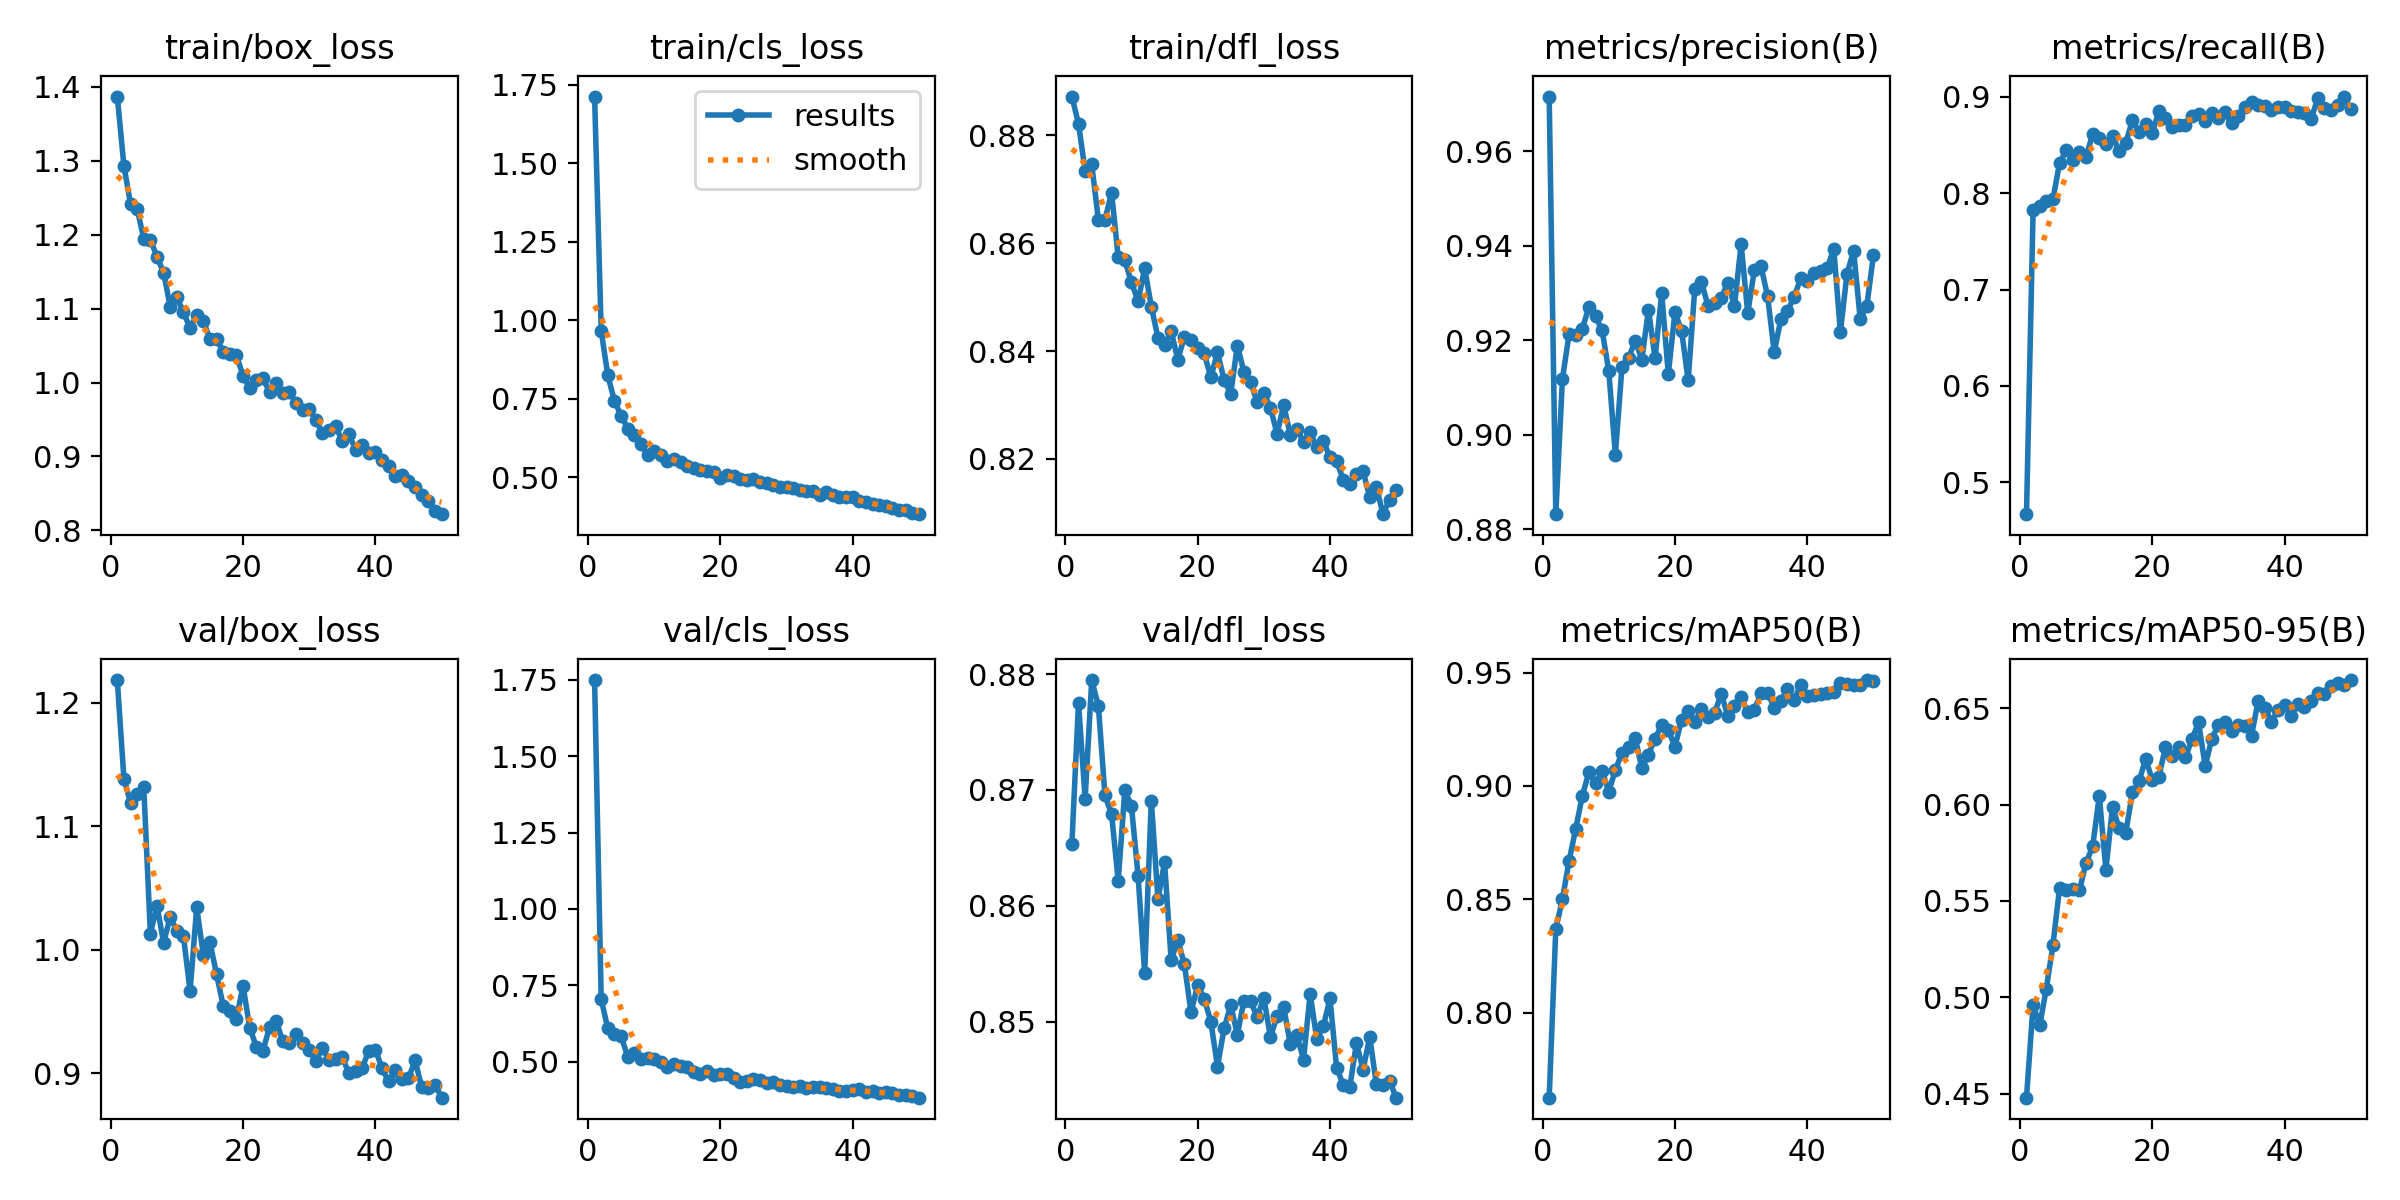

Values plotted in this chart, from the file beside it:
epoch, time, train/box_loss, train/cls_loss, train/dfl_loss, metrics/precision(B), metrics/recall(B), metrics/mAP50(B), metrics/mAP50-95(B), val/box_loss, val/cls_loss, val/dfl_loss, lr/pg0, lr/pg1, lr/pg2
1, 137.5, 1.387, 1.712, 0.8872, 0.9716, 0.4667, 0.7627, 0.448, 1.218, 1.749, 0.8653, 0.0006601, 0.0006601, 0.0006601
2, 276.1, 1.293, 0.9663, 0.8821, 0.8832, 0.7824, 0.837, 0.4961, 1.138, 0.7045, 0.8775, 0.001301, 0.001301, 0.001301
3, 416, 1.241, 0.8241, 0.8734, 0.9118, 0.787, 0.8501, 0.4855, 1.119, 0.6092, 0.8692, 0.001915, 0.001915, 0.001915
4, 558, 1.235, 0.743, 0.8746, 0.9213, 0.7916, 0.8669, 0.5046, 1.126, 0.592, 0.8795, 0.001881, 0.001881, 0.001881
5, 702.8, 1.194, 0.6965, 0.8643, 0.921, 0.7937, 0.881, 0.5273, 1.132, 0.5842, 0.8773, 0.001842, 0.001842, 0.001842
6, 847.2, 1.193, 0.6552, 0.8644, 0.9224, 0.8315, 0.8956, 0.5568, 1.013, 0.5173, 0.8695, 0.001802, 0.001802, 0.001802
7, 991.4, 1.17, 0.6333, 0.8694, 0.927, 0.8445, 0.9061, 0.5559, 1.036, 0.5281, 0.8679, 0.001762, 0.001762, 0.001762
8, 1136, 1.149, 0.6046, 0.8574, 0.925, 0.835, 0.9013, 0.5562, 1.006, 0.5108, 0.8622, 0.001723, 0.001723, 0.001723
9, 1282, 1.102, 0.5718, 0.8568, 0.9221, 0.8426, 0.9066, 0.5555, 1.027, 0.5128, 0.87, 0.001683, 0.001683, 0.001683
10, 1433, 1.115, 0.5828, 0.8528, 0.9135, 0.838, 0.8975, 0.5698, 1.015, 0.5103, 0.8686, 0.001644, 0.001644, 0.001644
11, 1584, 1.095, 0.5707, 0.8492, 0.8958, 0.8614, 0.907, 0.5783, 1.011, 0.4986, 0.8626, 0.001604, 0.001604, 0.001604
12, 1736, 1.074, 0.551, 0.8553, 0.9144, 0.8575, 0.9147, 0.6045, 0.9665, 0.4817, 0.8542, 0.001564, 0.001564, 0.001564
13, 1888, 1.092, 0.557, 0.8482, 0.9163, 0.8517, 0.9173, 0.5661, 1.034, 0.4927, 0.8691, 0.001525, 0.001525, 0.001525
14, 2039, 1.083, 0.5496, 0.8425, 0.9199, 0.8595, 0.9213, 0.5989, 0.9958, 0.4856, 0.8606, 0.001485, 0.001485, 0.001485
15, 2191, 1.059, 0.5348, 0.8411, 0.9159, 0.8436, 0.9077, 0.5877, 1.006, 0.4826, 0.8637, 0.001446, 0.001446, 0.001446
16, 2343, 1.059, 0.531, 0.8437, 0.9264, 0.8523, 0.9139, 0.5853, 0.9802, 0.4682, 0.8553, 0.001406, 0.001406, 0.001406
17, 2494, 1.042, 0.5246, 0.8384, 0.9162, 0.8757, 0.9209, 0.6064, 0.9548, 0.459, 0.8571, 0.001366, 0.001366, 0.001366
18, 2647, 1.038, 0.5195, 0.8426, 0.93, 0.864, 0.9269, 0.612, 0.9508, 0.4715, 0.855, 0.001327, 0.001327, 0.001327
19, 2799, 1.037, 0.5161, 0.842, 0.9129, 0.8723, 0.9247, 0.6237, 0.9439, 0.4568, 0.8508, 0.001287, 0.001287, 0.001287
20, 2951, 1.009, 0.4975, 0.8405, 0.926, 0.8624, 0.9173, 0.6128, 0.971, 0.4616, 0.8531, 0.001248, 0.001248, 0.001248
21, 3103, 0.993, 0.507, 0.8396, 0.9221, 0.8855, 0.9292, 0.6145, 0.9371, 0.4589, 0.852, 0.001208, 0.001208, 0.001208
22, 3257, 1.004, 0.504, 0.8351, 0.9115, 0.8779, 0.9331, 0.6298, 0.9216, 0.4466, 0.85, 0.001168, 0.001168, 0.001168
23, 3413, 1.006, 0.4944, 0.8398, 0.931, 0.8692, 0.9281, 0.625, 0.9181, 0.4356, 0.8461, 0.001129, 0.001129, 0.001129
24, 3569, 0.9872, 0.4902, 0.8346, 0.9324, 0.8705, 0.934, 0.6298, 0.9372, 0.4374, 0.8494, 0.001089, 0.001089, 0.001089
25, 3724, 0.9999, 0.4935, 0.8321, 0.9273, 0.8712, 0.9303, 0.6244, 0.9427, 0.4425, 0.8515, 0.00105, 0.00105, 0.00105
26, 3880, 0.9856, 0.4862, 0.841, 0.9279, 0.8803, 0.9323, 0.6338, 0.9258, 0.4395, 0.8489, 0.00101, 0.00101, 0.00101
27, 4035, 0.9876, 0.4829, 0.8362, 0.9291, 0.8822, 0.9406, 0.6426, 0.9246, 0.4304, 0.8518, 0.0009704, 0.0009704, 0.0009704
28, 4191, 0.9723, 0.4756, 0.8343, 0.9321, 0.8751, 0.9308, 0.62, 0.9315, 0.435, 0.8518, 0.0009308, 0.0009308, 0.0009308
29, 4343, 0.9634, 0.4704, 0.8305, 0.9273, 0.8835, 0.9352, 0.6342, 0.9246, 0.4244, 0.8504, 0.0008912, 0.0008912, 0.0008912
30, 4495, 0.9647, 0.4701, 0.8322, 0.9404, 0.8777, 0.9394, 0.6414, 0.919, 0.4202, 0.852, 0.0008516, 0.0008516, 0.0008516
31, 4643, 0.9498, 0.4651, 0.8295, 0.9257, 0.884, 0.9326, 0.6429, 0.91, 0.4188, 0.8487, 0.000812, 0.000812, 0.000812
32, 4794, 0.9311, 0.4583, 0.8247, 0.9349, 0.8725, 0.9335, 0.6381, 0.9207, 0.4221, 0.8505, 0.0007724, 0.0007724, 0.0007724
33, 4943, 0.936, 0.4575, 0.8299, 0.9357, 0.8803, 0.941, 0.6411, 0.9105, 0.4156, 0.8513, 0.0007328, 0.0007328, 0.0007328
34, 5092, 0.9409, 0.455, 0.8245, 0.9293, 0.8901, 0.9412, 0.6409, 0.9119, 0.4169, 0.8481, 0.0006932, 0.0006932, 0.0006932
35, 5244, 0.9204, 0.4434, 0.8255, 0.9175, 0.8952, 0.9346, 0.6357, 0.9128, 0.4176, 0.8488, 0.0006536, 0.0006536, 0.0006536
36, 5395, 0.9298, 0.4543, 0.8231, 0.9244, 0.8915, 0.9375, 0.6538, 0.9001, 0.4144, 0.8467, 0.000614, 0.000614, 0.000614
37, 5546, 0.9094, 0.4437, 0.825, 0.9262, 0.8903, 0.9426, 0.6503, 0.9016, 0.4095, 0.8524, 0.0005744, 0.0005744, 0.0005744
38, 5697, 0.9161, 0.4376, 0.8221, 0.9291, 0.8869, 0.9379, 0.643, 0.9042, 0.4037, 0.8485, 0.0005348, 0.0005348, 0.0005348
39, 5848, 0.9042, 0.4366, 0.8234, 0.9332, 0.89, 0.9445, 0.6489, 0.9184, 0.4049, 0.8496, 0.0004952, 0.0004952, 0.0004952
40, 5999, 0.9062, 0.4381, 0.8203, 0.9325, 0.8894, 0.9396, 0.6518, 0.9193, 0.4088, 0.852, 0.0004556, 0.0004556, 0.0004556
41, 6151, 0.8953, 0.4246, 0.8195, 0.9341, 0.8858, 0.9401, 0.6459, 0.904, 0.4116, 0.846, 0.000416, 0.000416, 0.000416
42, 6301, 0.8871, 0.4221, 0.8162, 0.9347, 0.8842, 0.9407, 0.652, 0.8934, 0.4003, 0.8446, 0.0003764, 0.0003764, 0.0003764
43, 6452, 0.8738, 0.4142, 0.8153, 0.9353, 0.8835, 0.9411, 0.6505, 0.903, 0.4058, 0.8444, 0.0003368, 0.0003368, 0.0003368
44, 6602, 0.8751, 0.4118, 0.8173, 0.9394, 0.8768, 0.9415, 0.6536, 0.8954, 0.399, 0.8482, 0.0002972, 0.0002972, 0.0002972
45, 6753, 0.8666, 0.4082, 0.8177, 0.9217, 0.8985, 0.9452, 0.6581, 0.8961, 0.4019, 0.8459, 0.0002576, 0.0002576, 0.0002576
46, 6903, 0.8588, 0.4008, 0.813, 0.9341, 0.8881, 0.9449, 0.6573, 0.9105, 0.398, 0.8487, 0.000218, 0.000218, 0.000218
47, 7054, 0.8478, 0.3966, 0.8149, 0.9389, 0.8868, 0.9443, 0.6617, 0.8887, 0.3901, 0.8446, 0.0001784, 0.0001784, 0.0001784
48, 7204, 0.8402, 0.3945, 0.8098, 0.9244, 0.892, 0.9447, 0.6628, 0.8879, 0.3913, 0.8445, 0.0001388, 0.0001388, 0.0001388
49, 7354, 0.8264, 0.3859, 0.8125, 0.9273, 0.9005, 0.9467, 0.6618, 0.8909, 0.388, 0.8449, 9.92e-05, 9.92e-05, 9.92e-05
50, 7505, 0.822, 0.3825, 0.8143, 0.9381, 0.8872, 0.9463, 0.6646, 0.8803, 0.3827, 0.8434, 5.96e-05, 5.96e-05, 5.96e-05
